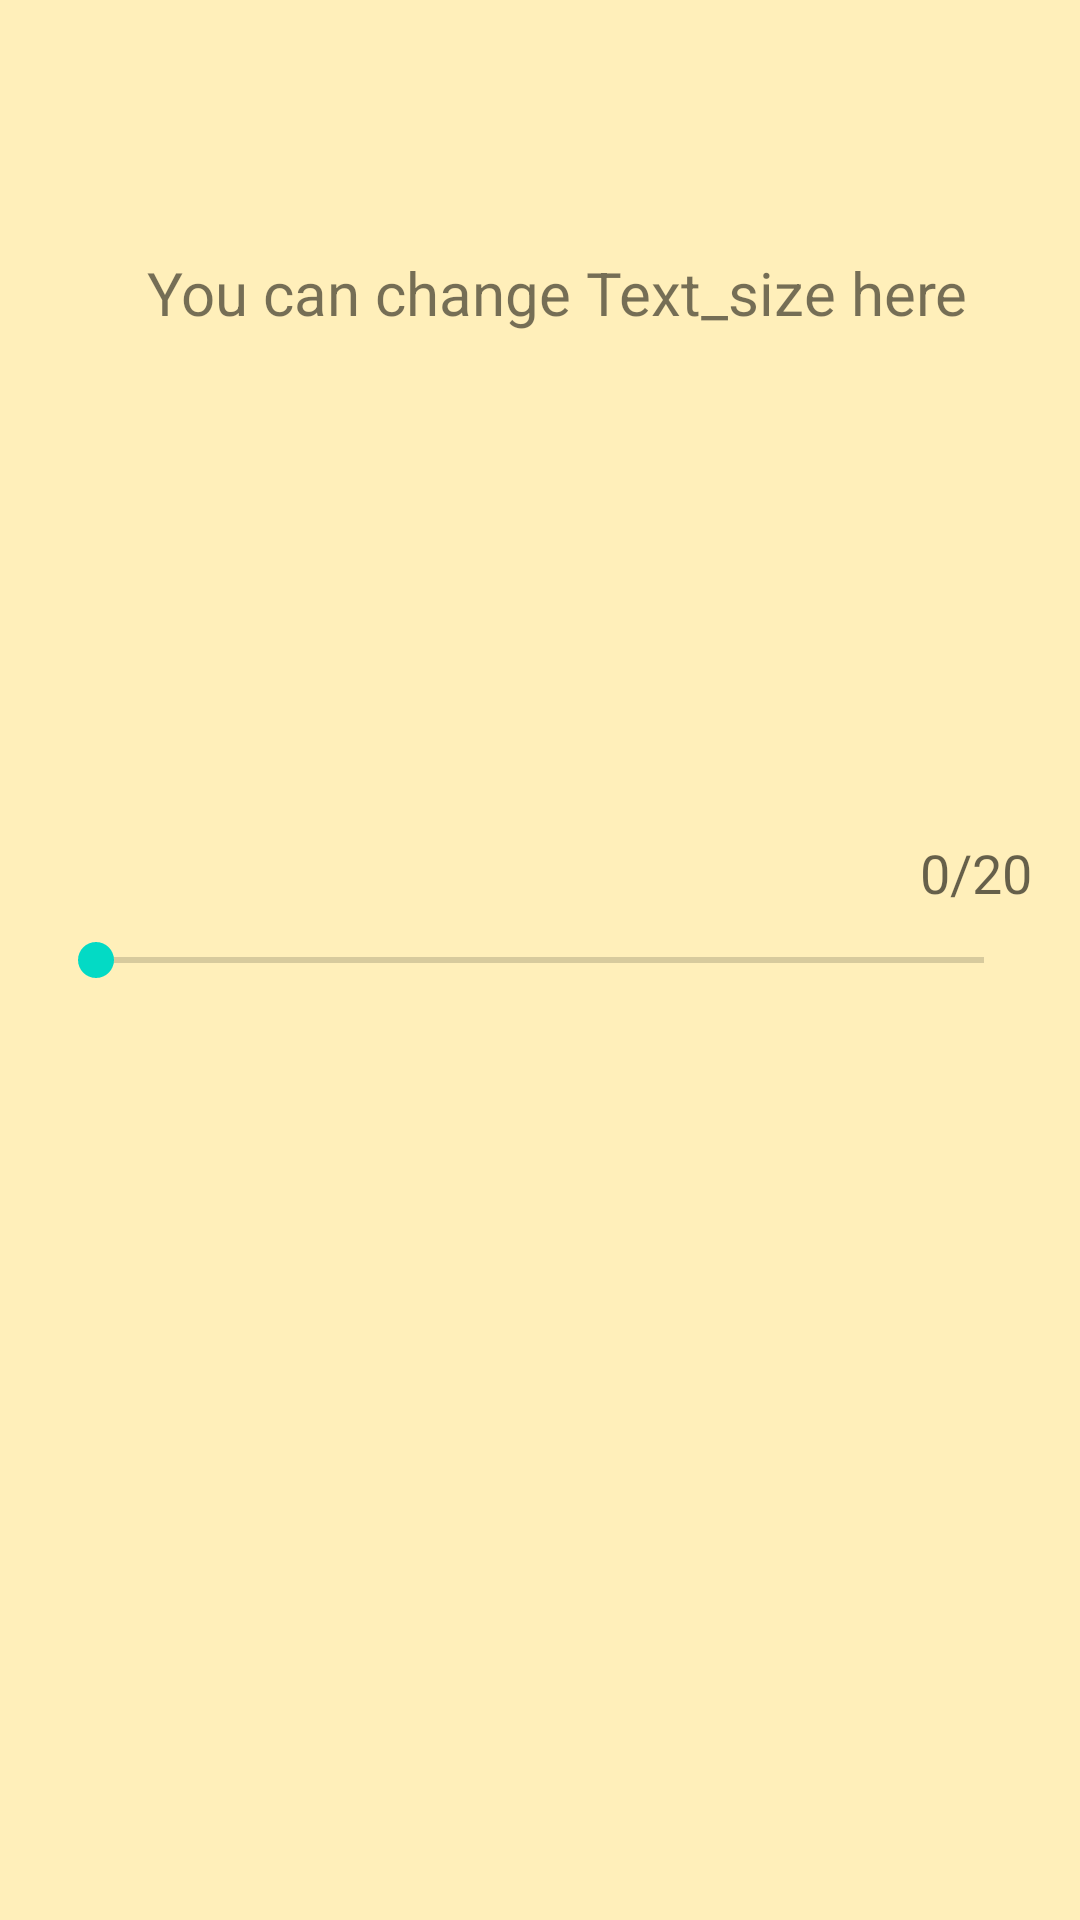

This screen was rendered from an Android layout file. Write that file and the resources it references.
<!-- AndroidManifest.xml: application theme Theme.Display_Settings -->
<!-- res/layout/activity_text_settings.xml -->
<?xml version="1.0" encoding="utf-8"?>
<RelativeLayout xmlns:android="http://schemas.android.com/apk/res/android"    xmlns:app="http://schemas.android.com/apk/res-auto"    xmlns:tools="http://schemas.android.com/tools"    android:layout_width="match_parent"
    android:layout_height="match_parent"
    android:padding="16dp"
    android:background="@color/background"
    tools:context=".MainActivity">

    <TextView
        android:id="@+id/textViewFont"
        android:layout_width="wrap_content"
        android:layout_height="141dp"
        android:layout_above="@+id/seekBar"
        android:layout_alignParentStart="true"
        android:layout_alignParentEnd="true"
        android:layout_marginStart="33dp"
        android:layout_marginEnd="16dp"
        android:layout_marginBottom="86dp"
        android:text="You can change Text_size here"
        android:textSize="20dp" />

    <TextView
        android:layout_width="wrap_content"
        android:layout_height="wrap_content"
        android:id="@+id/textViewSize"
        android:layout_above="@+id/seekBar"
        android:text="0/20"
        android:layout_marginBottom="8dp"
        android:layout_alignParentRight="true"
        style="@style/TextAppearance.AppCompat.Medium"
        />

    <SeekBar
        android:id="@+id/seekBar"
        android:layout_width="match_parent"
        android:layout_height="wrap_content"
        android:layout_centerVertical="true"
        android:max="20" />
</RelativeLayout>
<!-- resources referenced by this layout -->
<resources>
  <color name="background">#FFEFBA</color>
  <style name="Theme.Display_Settings" parent="Theme.MaterialComponents.DayNight.DarkActionBar">
          
          <item name="colorPrimary">@color/purple_500</item>
          <item name="colorPrimaryVariant">@color/purple_700</item>
          <item name="colorOnPrimary">@color/white</item>
          
          <item name="colorSecondary">@color/teal_200</item>
          <item name="colorSecondaryVariant">@color/teal_700</item>
          <item name="colorOnSecondary">@color/black</item>
          
          <item name="android:statusBarColor" tools:targetApi="l">?attr/colorPrimaryVariant</item>
          
      </style>
  <color name="purple_500">#FF6200EE</color>
  <color name="purple_700">#FF3700B3</color>
  <color name="white">#FFFFFFFF</color>
  <color name="teal_200">#FF03DAC5</color>
  <color name="teal_700">#FF018786</color>
  <color name="black">#FF000000</color>
</resources>
